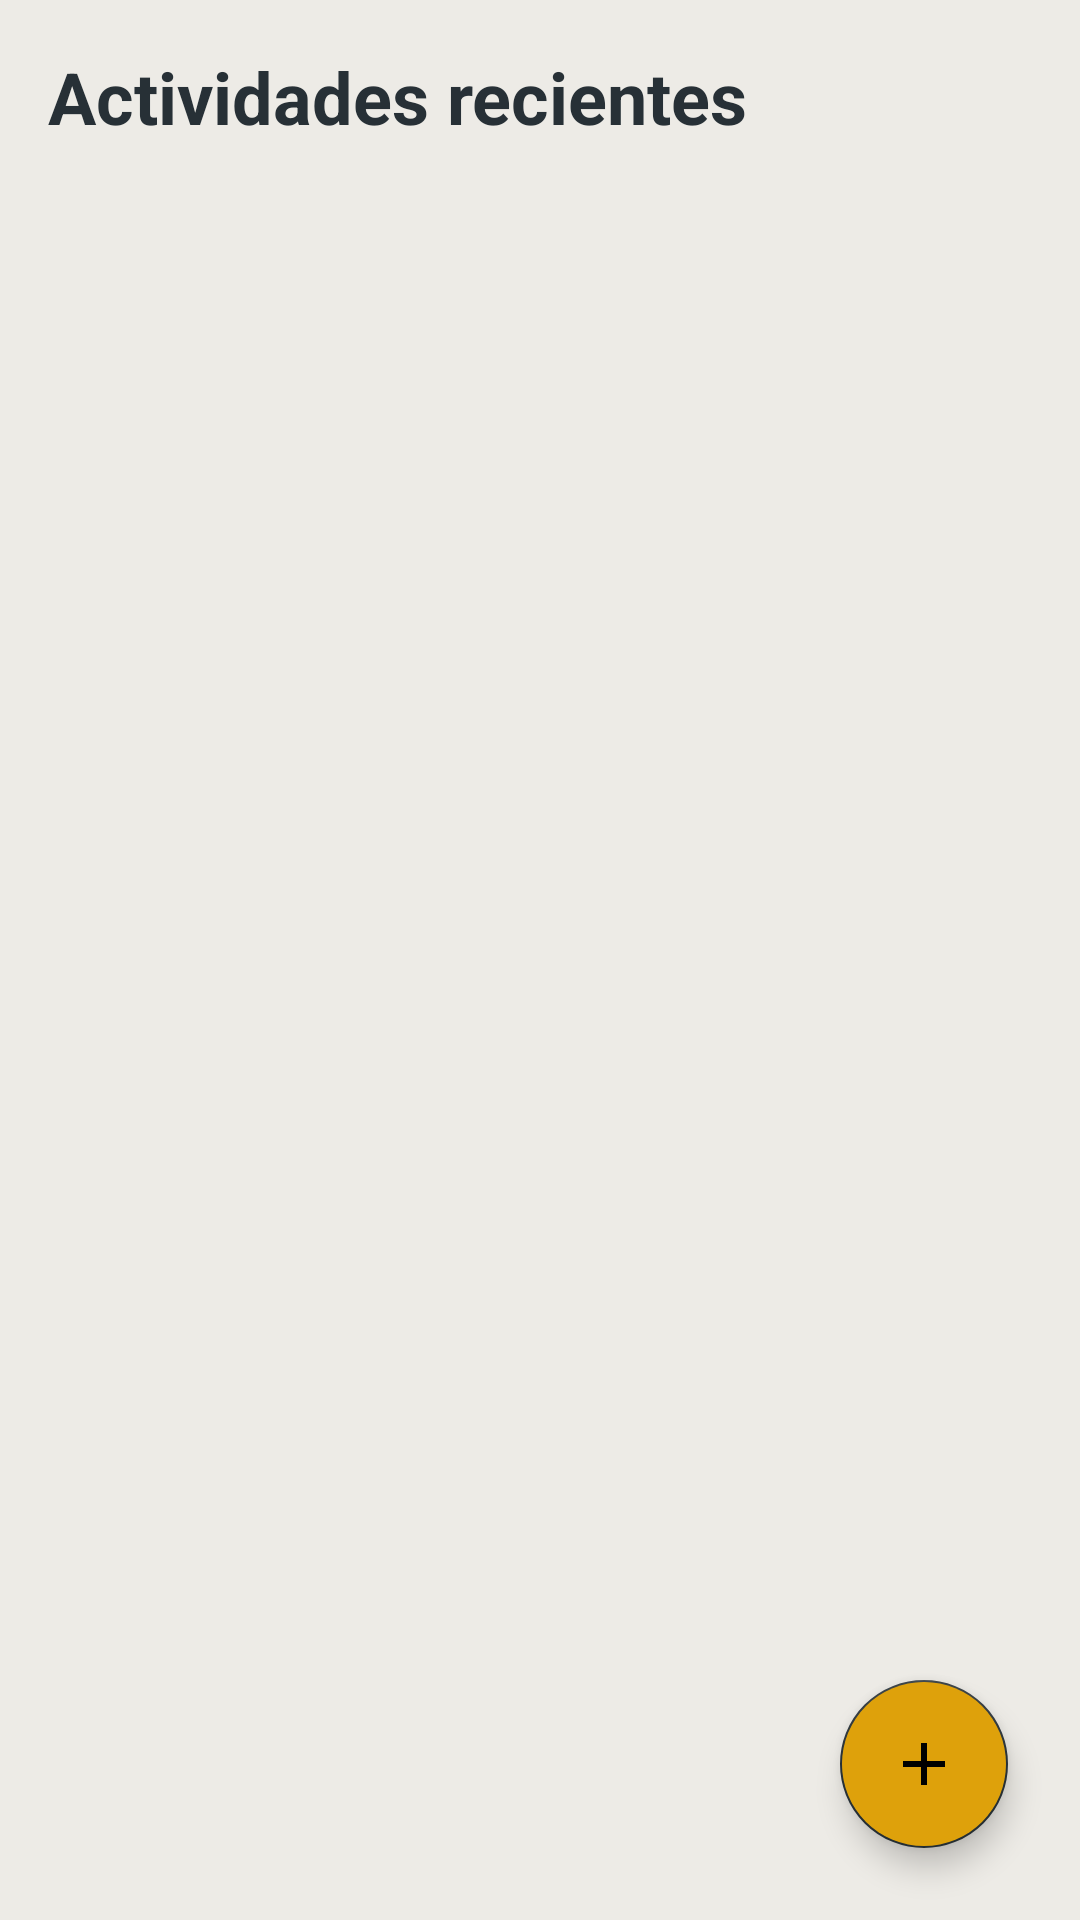

Android layout source for this screen:
<!-- AndroidManifest.xml: activity theme Theme.SimpleRunning -->
<!-- res/layout/fragment_main.xml -->
<?xml version="1.0" encoding="utf-8"?>
<androidx.constraintlayout.widget.ConstraintLayout xmlns:android="http://schemas.android.com/apk/res/android"
    android:layout_width="match_parent"
    android:layout_height="match_parent"
    android:background="@color/main"
    xmlns:app="http://schemas.android.com/apk/res-auto">

    <TextView
        android:layout_width="wrap_content"
        android:layout_height="wrap_content"
        android:id="@+id/txvUserName"
        android:textSize="24sp"
        android:textStyle="bold"
        android:layout_marginStart="16dp"
        android:layout_marginTop="16dp"
        android:layout_marginBottom="16dp"
        android:textColor="@color/second"
        app:layout_constraintTop_toTopOf="parent"
        android:text="Actividades recientes"
        app:layout_constraintStart_toStartOf="parent"/>

    <androidx.recyclerview.widget.RecyclerView
        android:layout_width="match_parent"
        android:layout_height="wrap_content"
        android:id="@+id/rcvActivities"
        app:layout_constraintTop_toBottomOf="@id/txvUserName"
        app:layout_constraintStart_toStartOf="parent"/>

    <com.google.android.material.floatingactionbutton.FloatingActionButton
        android:layout_width="wrap_content"
        android:layout_height="wrap_content"
        android:id="@+id/fabNewExercise"
        android:backgroundTint="@color/action"
        android:layout_margin="24dp"
        android:src="@drawable/ic_baseline_add_24"
        app:layout_constraintEnd_toEndOf="parent"
        app:layout_constraintBottom_toBottomOf="parent"/>

</androidx.constraintlayout.widget.ConstraintLayout>
<!-- resources referenced by this layout -->
<resources>
  <color name="action">#dea10b</color>
  <color name="main">#edebe6</color>
  <color name="second">#273036</color>
  <!-- drawable ic_baseline_add_24 (drawable) -->
  <vector android:height="24dp" android:tint="#EDEBE6"
      android:viewportHeight="24" android:viewportWidth="24"
      android:width="24dp" xmlns:android="http://schemas.android.com/apk/res/android">
      <path android:fillColor="@android:color/white" android:pathData="M19,13h-6v6h-2v-6H5v-2h6V5h2v6h6v2z"/>
  </vector>
  <style name="Theme.SimpleRunning" parent="Theme.MaterialComponents.DayNight.DarkActionBar">
          
          <item name="colorPrimary">@color/main</item>
          <item name="colorPrimaryVariant">@color/purple_700</item>
          <item name="colorOnPrimary">@color/white</item>
          
          <item name="colorSecondary">@color/second</item>
          <item name="colorSecondaryVariant">@color/teal_700</item>
          <item name="colorOnSecondary">@color/black</item>
          
          <item name="android:statusBarColor" tools:targetApi="l">?attr/colorPrimaryVariant</item>
          
      </style>
  <color name="purple_700">#FF3700B3</color>
  <color name="white">#FFFFFFFF</color>
  <color name="teal_700">#FF018786</color>
  <color name="black">#FF000000</color>
</resources>
